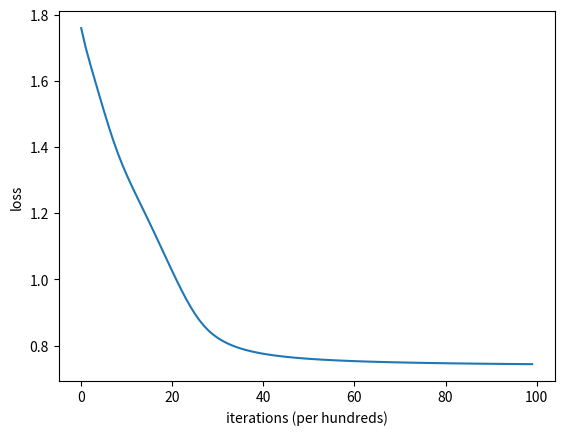

This chart was generated by the following Python code: (Note: this script raises an exception after producing the figure.)
from collections import defaultdict

import numpy as np
import matplotlib.pyplot as plt

class OneHotEncoder():
    def __init__(self, tokenized_docs):
        self.w2i = defaultdict(lambda : len(self.w2i))
        [self.w2i[w] for d in tokenized_docs for w in d]
        self.i2w = {v:k for k, v in self.w2i.items()}
        self.n_word = len(self.w2i)

    def encode(self, tokenized_docs):
        ret = []
        for d in tokenized_docs:
            for w in d:
                ret.append(self.get_onehot_vector(w))
        return ret

    def get_onehot_vector(self, w):
        v = [0] * len(self.w2i)
        v[self.w2i[w]] = 1
        return v

    def decode(self, v):
        pass


class Word2Vec():
    def __init__(self, docs, embedding_size, window = 1, learning_rate = 0.1, epoch=100):
        self.embedding_size = embedding_size
        self.window = window
        self.learning_rate = learning_rate
        self.epoch = epoch

        self.tokenized_docs = [d.split() for d in docs]
        self.enc = OneHotEncoder(self.tokenized_docs)
        encoded_docs = self.enc.encode(self.tokenized_docs)

        W = self._init_weights(self.enc.n_word)
        X, Y = self._slide_window(encoded_docs)
        self._optimize(X, Y, W)

    def _init_weights(self, n_word):
        W1 = np.random.rand(n_word, self.embedding_size)
        W2 = np.random.rand(self.embedding_size, n_word)
        
        return W1, W2

    def _slide_window(self, encoded_docs):
        context, center = [], []

        for i, w in enumerate(encoded_docs):
            s = max(0, i - self.window)
            e = min(i + self.window, len(encoded_docs))

            tmp_context = encoded_docs[s : e+1]
            tmp_center = tmp_context.pop(i-s)
            
            for c in tmp_context:
                center.append(tmp_center)
                context.append(c)

        return np.array(context), np.array(center)

    def _input_to_hidden(self, X, W):
        return np.dot(X, W)

    def _hidden_to_output(self, H, W):
        return self._softmax(np.dot(H, W))

    def _eval_loss(self, Y, Y_hat):
        return -1 / len(Y) * np.sum(Y * np.log(Y_hat))
    
    def _calc_gradients(self, X, Y, Y_hat, H, W2):
        err = Y_hat - Y

        dw2 = np.dot(H.T, err)
        dw1 = np.dot(np.dot(W2, err.T), X).T

        return dw1, dw2

    def _softmax(self, O):
        return np.exp(O) / np.sum(np.exp(O), keepdims=True, axis=1)

    def _optimize(self, X, Y, W):
        loss_trace = []

        for e in range(self.epoch):
            H = self._input_to_hidden(X, W[0])
            Y_hat = self._hidden_to_output(H, W[1])
            loss = self._eval_loss(Y, Y_hat)
            loss_trace.append(loss)
            gradients = self._calc_gradients(X, Y, Y_hat, H, W[1])
            # Update Gradients
            for w, g in zip(W, gradients):
                w += -self.learning_rate * g

        self.WV = W[0]

        plt.plot(loss_trace)
        plt.ylabel('loss')
        plt.xlabel('iterations (per hundreds)')
        plt.show()

    def wv(self, w):
        return self.WV[self.enc.w2i[w]]

    def most_similar(self, w, n = 3):
        v = self.wv(w)

        np.dot(v, self.WV)

if __name__== "__main__":
    docs = ['you will never know until you try']
    w2v = Word2Vec(docs=docs, embedding_size=4)

    w2v.wv('you')
    w2v.most_similar('you')
